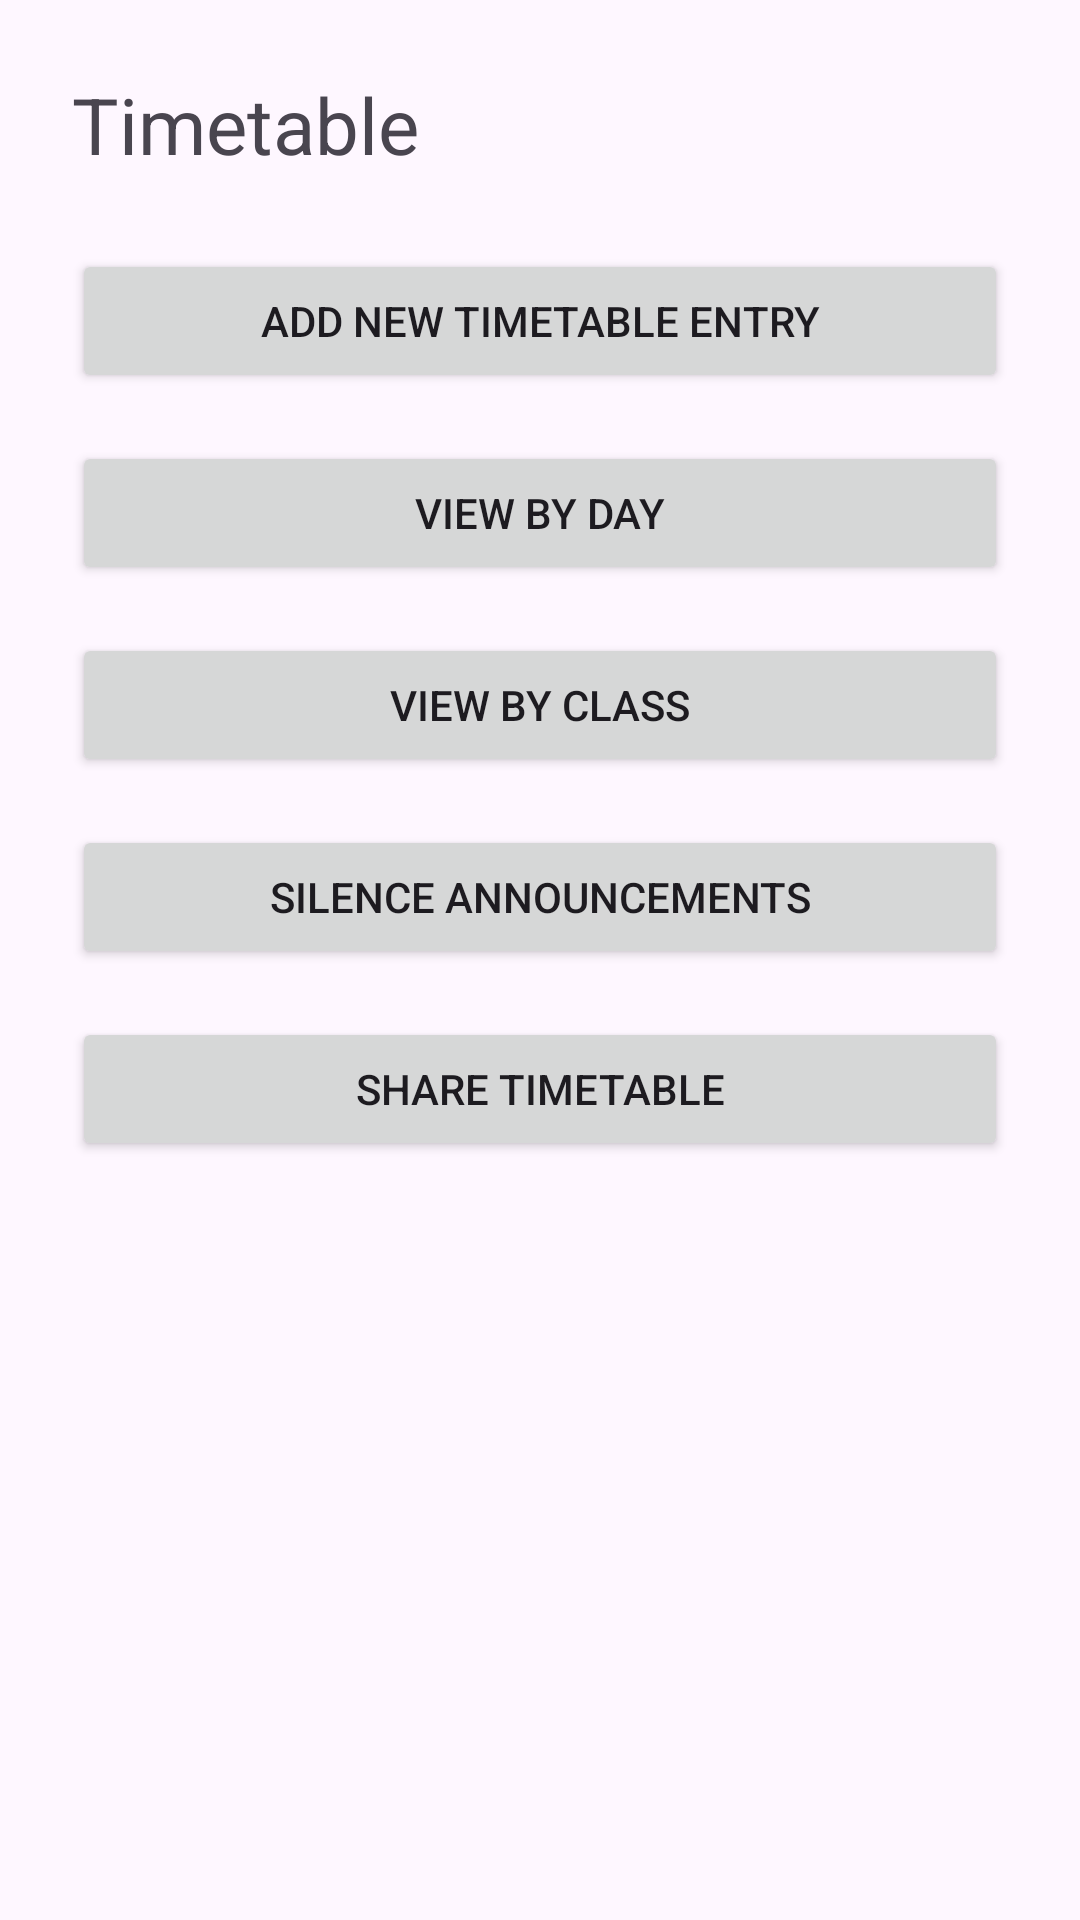

Android layout source for this screen:
<!-- AndroidManifest.xml: application theme Theme.VITeacherToolkit -->
<!-- res/layout/activity_timetable.xml -->
<?xml version="1.0" encoding="utf-8"?>
<LinearLayout xmlns:android="http://schemas.android.com/apk/res/android" android:fitsSystemWindows="true"
    android:layout_width="match_parent"
    android:layout_height="match_parent"
    android:orientation="vertical"
    android:padding="24dp">

    <TextView
        android:layout_width="match_parent"
        android:layout_height="wrap_content"
        android:text="Timetable"
        android:textSize="26sp"
        android:layout_marginBottom="24dp"
        android:accessibilityHeading="true"/>

    <Button
        android:id="@+id/btnAddEntry"
        android:layout_width="match_parent"
        android:layout_height="wrap_content"
        android:text="Add New Timetable Entry"
        android:contentDescription="Add a new timetable entry"
        android:layout_marginBottom="16dp"/>

    <Button
        android:id="@+id/btnViewByDay"
        android:layout_width="match_parent"
        android:layout_height="wrap_content"
        android:text="View by Day"
        android:contentDescription="View timetable grouped by day"
        android:layout_marginBottom="16dp"/>

    <Button
        android:id="@+id/btnViewByClass"
        android:layout_width="match_parent"
        android:layout_height="wrap_content"
        android:text="View by Class"
        android:contentDescription="View timetable grouped by class"
        android:layout_marginBottom="16dp"/>

    <Button
        android:id="@+id/btnSilenceAnnouncements"
        android:layout_width="match_parent"
        android:layout_height="wrap_content"
        android:text="Silence Announcements"
        android:contentDescription="Silence timetable announcements"
        android:layout_marginBottom="16dp"/>

    <Button
        android:id="@+id/btnShareTimetable"
        android:layout_width="match_parent"
        android:layout_height="wrap_content"
        android:text="Share Timetable"
        android:contentDescription="Share today's, tomorrow's, or custom day's timetable"
        android:layout_marginBottom="16dp"/>

    <androidx.recyclerview.widget.RecyclerView
        android:id="@+id/rvTimetable"
        android:layout_width="match_parent"
        android:layout_height="0dp"
        android:layout_weight="1"
        android:contentDescription="Timetable entries list"/>

</LinearLayout>
<!-- resources referenced by this layout -->
<resources>
  <style name="Theme.VITeacherToolkit" parent="Base.Theme.VITeacherToolkit" />
  <style name="Base.Theme.VITeacherToolkit" parent="Theme.Material3.DayNight.NoActionBar">
          
          <item name="colorPrimary">@color/lavender</item>
          <item name="colorOnPrimary">@color/black</item>
  
          
          <item name="android:spinnerStyle">@style/CustomSpinnerStyle</item>
          <item name="android:spinnerItemStyle">@style/CustomSpinnerItemStyle</item>
          <item name="android:spinnerDropDownItemStyle">@style/CustomSpinnerDropDownItemStyle</item>
          <item name="spinnerDropDownItemStyle">@style/CustomSpinnerDropDownItemStyle</item>
      </style>
  <color name="lavender">#FFE1BEE7</color>
  <color name="black">#FF000000</color>
  <style name="CustomSpinnerStyle" parent="Widget.AppCompat.Spinner">
          <item name="android:popupBackground">@color/white</item>
      </style>
  <style name="CustomSpinnerItemStyle" parent="Widget.AppCompat.TextView.SpinnerItem">
          <item name="android:textColor">@color/black</item>
          <item name="android:textSize">16sp</item>
      </style>
  <style name="CustomSpinnerDropDownItemStyle" parent="Widget.AppCompat.DropDownItem.Spinner">
          <item name="android:textColor">@color/black</item>
          <item name="android:background">@color/white</item>
          <item name="android:checkMarkTint">@color/lavender_dark</item>
          <item name="android:textSize">16sp</item>
          <item name="android:padding">12dp</item>
      </style>
  <color name="white">#FFFFFFFF</color>
  <color name="lavender_dark">#FFB080FF</color>
</resources>
